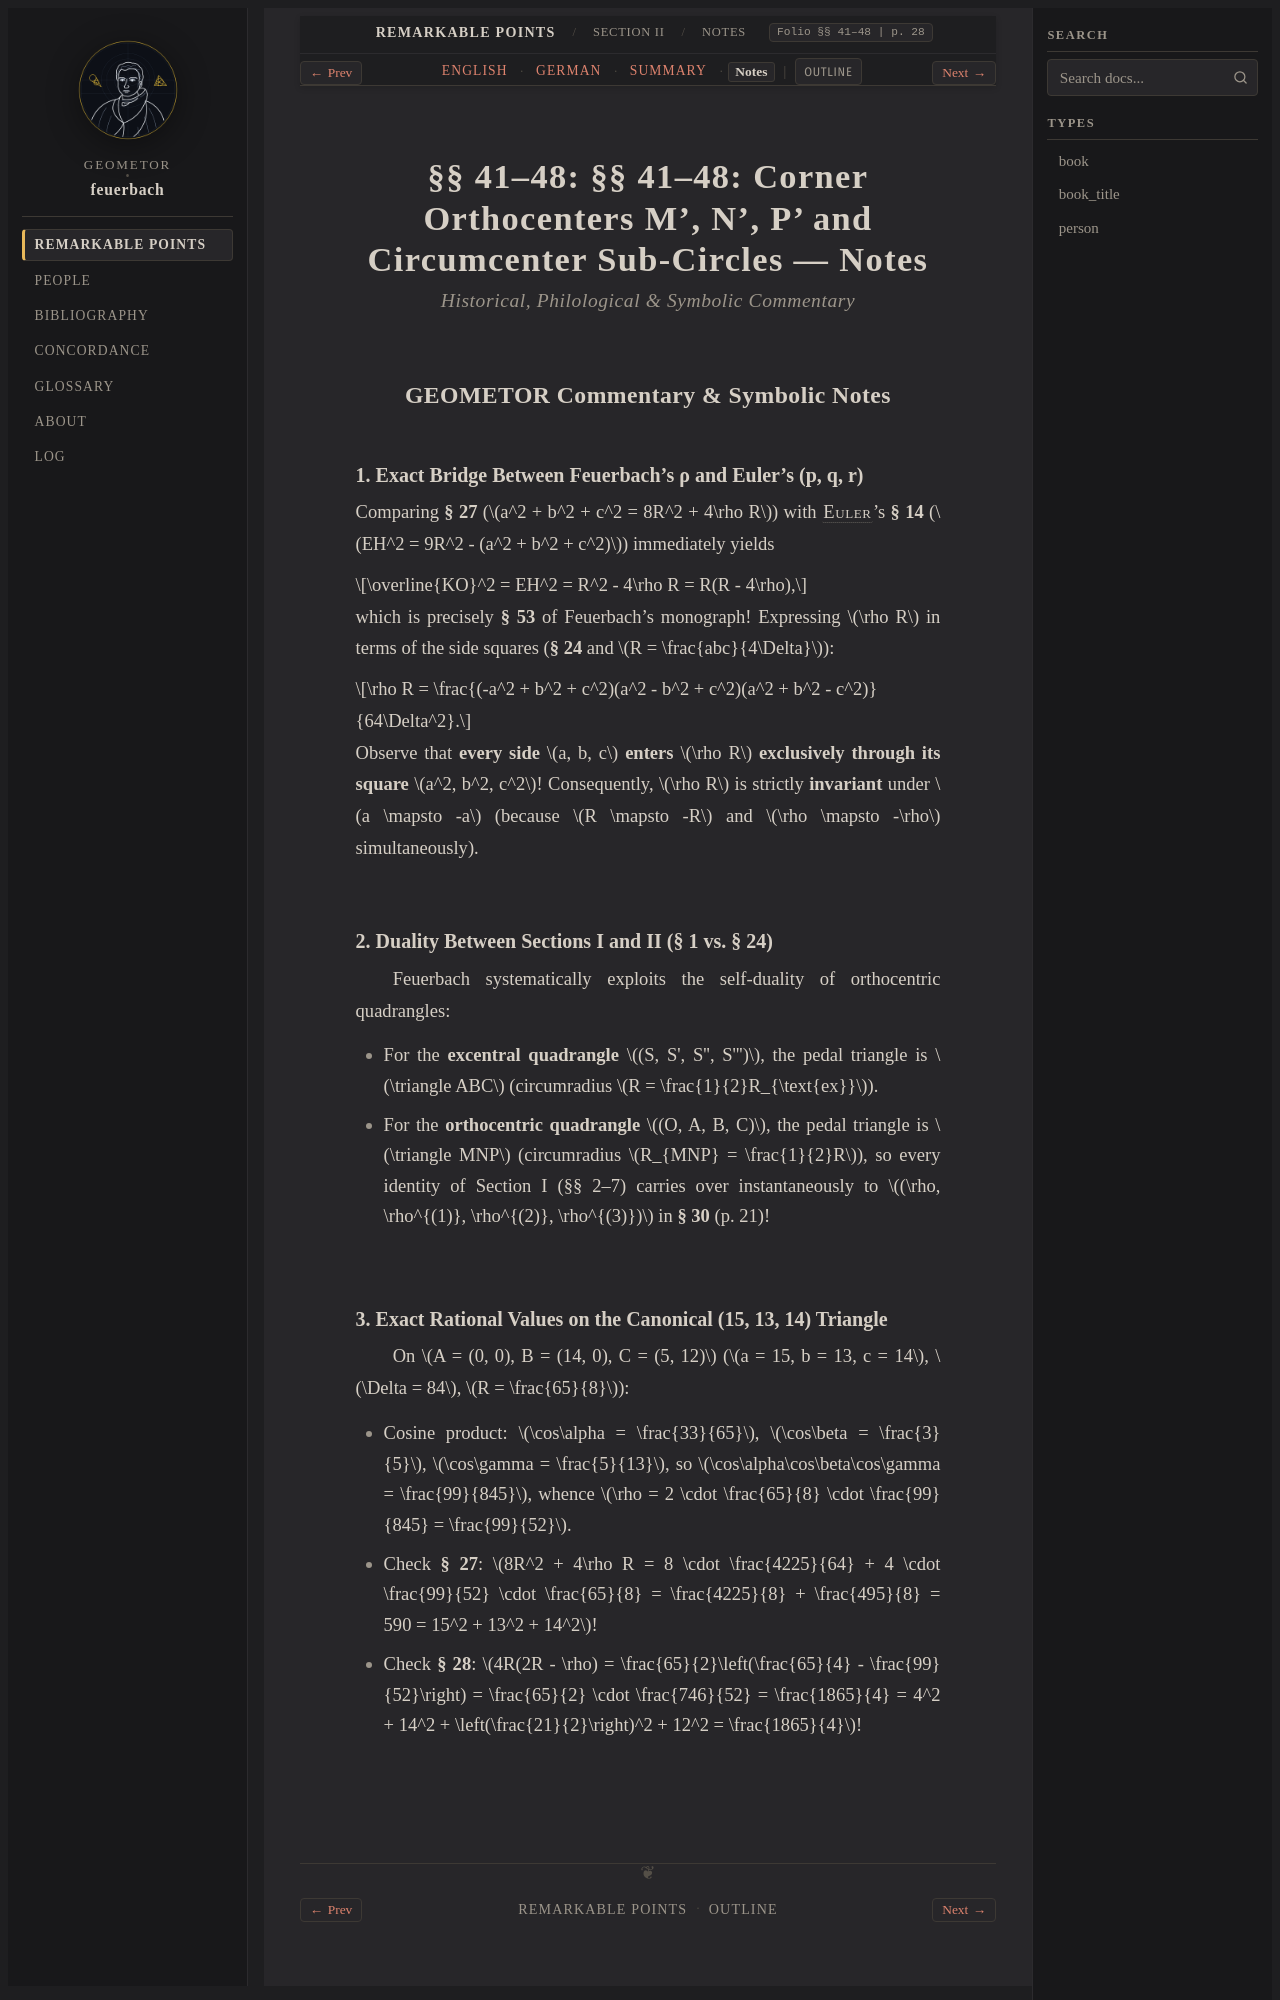

repository: geometor/feuerbach · page: feuerbach_1822/abschnitt_2/sec_41/notes.html · generator: sphinx

:layout: book
:canonical_id: §§ 41–48 (Notes)
:breadcrumb_title: Notes
:order: 4
:tracks: English: index | German: de | Summary: summary | Notes: notes

.. _fb-notes-s41:

§§ 41–48: §§ 41–48: Corner Orthocenters M', N', P' and Circumcenter Sub-Circles — Notes
=======================================================================================

.. rubric:: Historical, Philological & Symbolic Commentary

GEOMETOR Commentary & Symbolic Notes
------------------------------------

1. Exact Bridge Between Feuerbach's ρ and Euler's (p, q, r)
~~~~~~~~~~~~~~~~~~~~~~~~~~~~~~~~~~~~~~~~~~~~~~~~~~~~~~~~~~~

Comparing **§ 27** (:math:`a^2 + b^2 + c^2 = 8R^2 + 4\rho R`) with :person:`Euler <euler>`'s **§ 14** (:math:`EH^2 = 9R^2 - (a^2 + b^2 + c^2)`) immediately yields

.. math::

   \overline{KO}^2 = EH^2 = R^2 - 4\rho R = R(R - 4\rho),

which is precisely **§ 53** of Feuerbach's monograph! Expressing :math:`\rho R` in terms of the side squares (**§ 24** and :math:`R = \frac{abc}{4\Delta}`):

.. math::

   \rho R = \frac{(-a^2 + b^2 + c^2)(a^2 - b^2 + c^2)(a^2 + b^2 - c^2)}{64\Delta^2}.

Observe that **every side** :math:`a, b, c` **enters** :math:`\rho R` **exclusively through its square** :math:`a^2, b^2, c^2`! Consequently, :math:`\rho R` is strictly **invariant** under :math:`a \mapsto -a` (because :math:`R \mapsto -R` and :math:`\rho \mapsto -\rho` simultaneously).

2. Duality Between Sections I and II (§ 1 vs. § 24)
~~~~~~~~~~~~~~~~~~~~~~~~~~~~~~~~~~~~~~~~~~~~~~~~~~~

Feuerbach systematically exploits the self-duality of orthocentric quadrangles:

* For the **excentral quadrangle** :math:`(S, S', S'', S''')`, the pedal triangle is :math:`\triangle ABC` (circumradius :math:`R = \frac{1}{2}R_{\text{ex}}`).
* For the **orthocentric quadrangle** :math:`(O, A, B, C)`, the pedal triangle is :math:`\triangle MNP` (circumradius :math:`R_{MNP} = \frac{1}{2}R`), so every identity of Section I (§§ 2–7) carries over instantaneously to :math:`(\rho, \rho^{(1)}, \rho^{(2)}, \rho^{(3)})` in **§ 30** (p. 21)!
